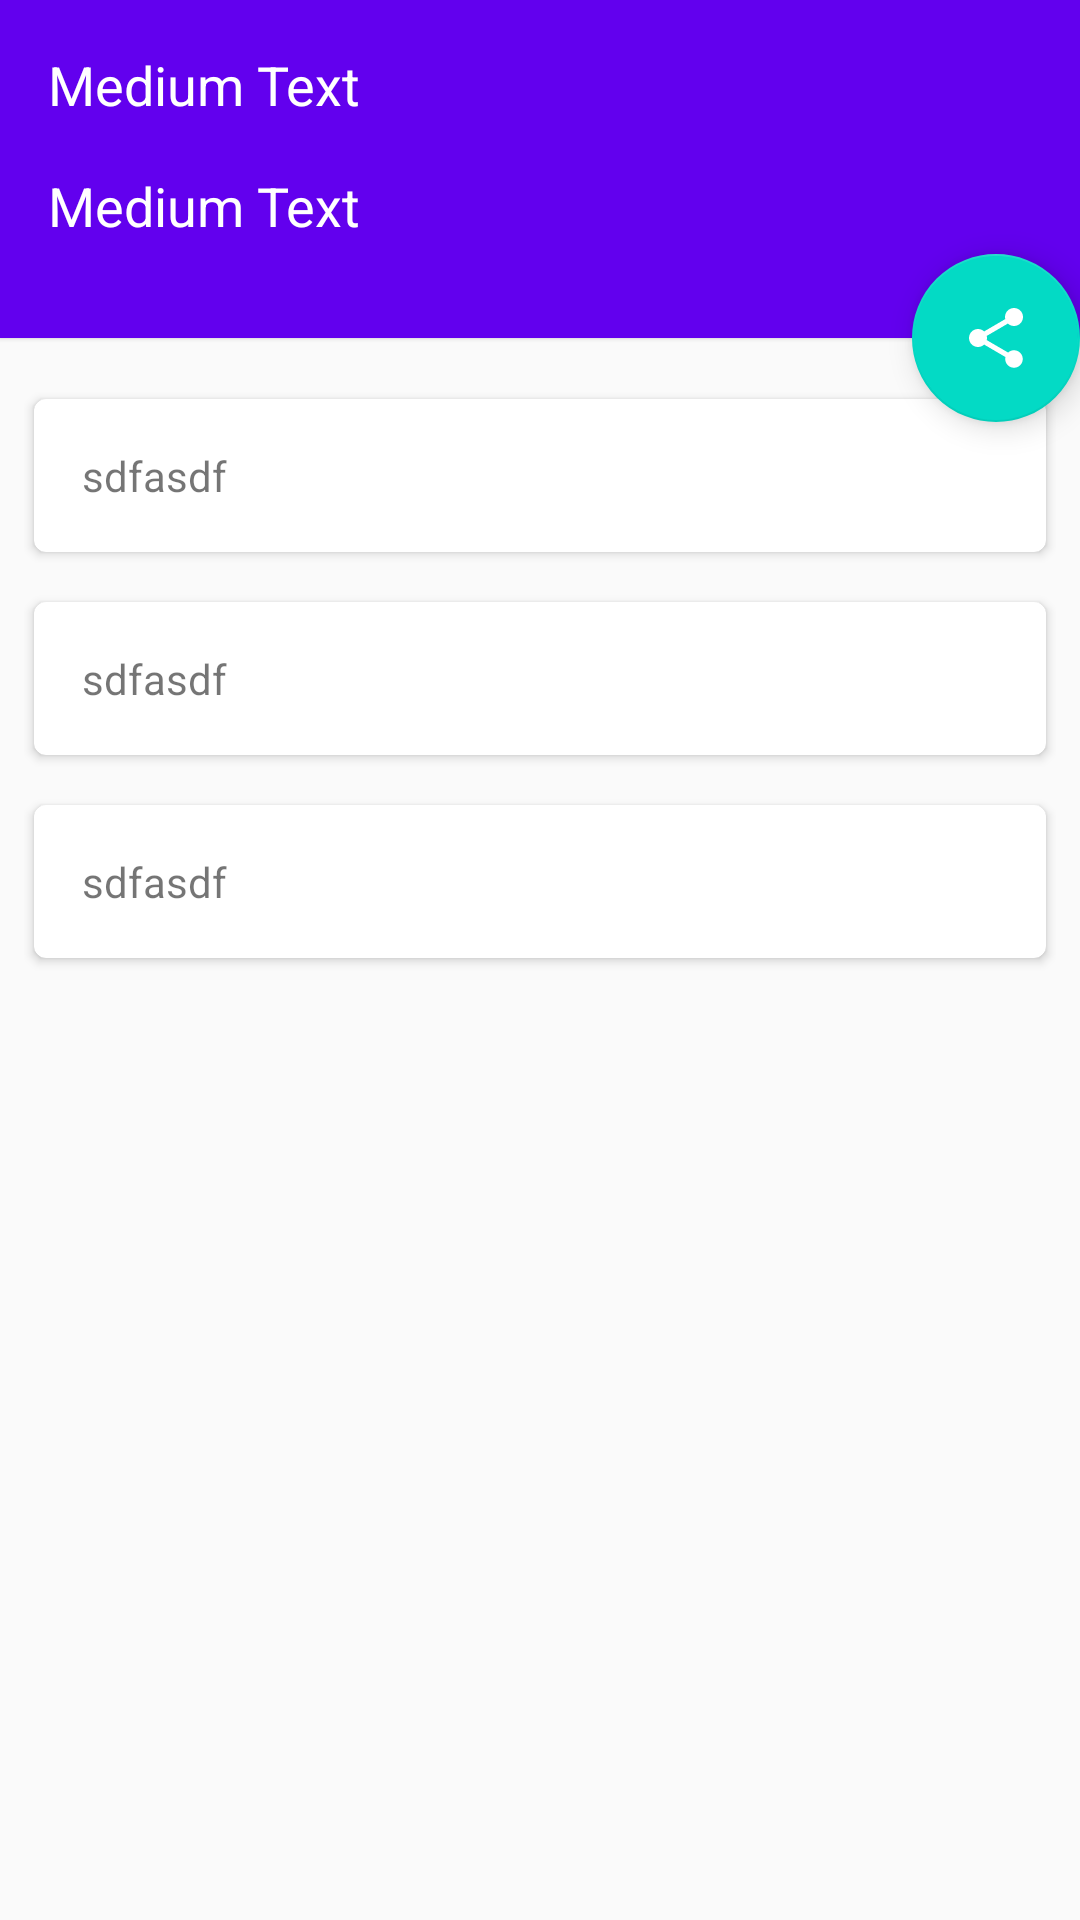

Produce the Android XML layout that renders to this screen, including the resource entries it uses.
<!-- AndroidManifest.xml: application theme AppTheme -->
<!-- res/layout/activity_calculated_tax_and_savings.xml -->
<?xml version="1.0" encoding="utf-8"?>
<android.support.design.widget.CoordinatorLayout xmlns:android="http://schemas.android.com/apk/res/android"
    xmlns:app="http://schemas.android.com/apk/res-auto"
    xmlns:tools="http://schemas.android.com/tools"
    android:layout_width="match_parent"
    android:layout_height="match_parent"
    android:fitsSystemWindows="true"
    tools:context="com.vineetbhakhar.incometaxcalculator.CalculatedTaxAndSavings">



    <LinearLayout
        android:layout_width="match_parent"
        android:layout_height="match_parent"
        android:orientation="vertical">

        <LinearLayout
            android:layout_width="match_parent"
            android:layout_height="wrap_content"
            android:background="?attr/colorPrimary"
            android:id="@+id/blue_box"
            android:orientation="vertical"
            android:elevation="1dp"
            android:measureWithLargestChild="false">

            <TextView
                android:layout_width="wrap_content"
                android:layout_height="wrap_content"
                android:textAppearance="?android:attr/textAppearanceMedium"
                android:text="Medium Text"
                android:id="@+id/calcMessage"
                android:layout_margin="16dp"
                android:textColor="@android:color/white"
                android:hapticFeedbackEnabled="false" />

            <TextView
                android:layout_width="wrap_content"
                android:layout_height="wrap_content"
                android:textAppearance="?android:attr/textAppearanceMedium"
                android:text="Medium Text"
                android:id="@+id/taxMessage"
                android:layout_marginTop="0dp"
                android:paddingBottom="16dp"
                android:textColor="@android:color/white"
                android:hapticFeedbackEnabled="false"
                android:layout_marginLeft="16dp"
                android:layout_marginRight="16dp"
                android:layout_marginBottom="16dp" />

        </LinearLayout>

        <ScrollView
            android:layout_width="match_parent"
            android:layout_height="wrap_content">

            <LinearLayout
                android:layout_width="match_parent"
                android:layout_height="match_parent"
                android:orientation="vertical">

                <LinearLayout
                    android:layout_width="match_parent"
                    android:layout_height="wrap_content"
                    android:paddingTop="16dp"
                    android:measureWithLargestChild="false"
                    android:id="@+id/HRA"
                    android:paddingLeft="8dp"
                    android:paddingRight="8dp"
                    android:paddingBottom="0dp">

                    <android.support.v7.widget.CardView
                        xmlns:card_view="http://schemas.android.com/apk/res-auto"
                        android:id="@+id/card_view"
                        android:layout_gravity="center"
                        android:layout_width="match_parent"
                        android:layout_height="wrap_content"
                        card_view:cardCornerRadius="4dp"
                        card_view:cardUseCompatPadding="true">

                        <TextView
                            android:id="@+id/cardText_HRA"
                            android:layout_width="match_parent"
                            android:layout_height="match_parent"
                            android:text="sdfasdf"
                            android:padding="16dp" />
                    </android.support.v7.widget.CardView>

                </LinearLayout>

                <LinearLayout
                    android:layout_width="match_parent"
                    android:layout_height="wrap_content"
                    android:measureWithLargestChild="false"
                    android:paddingBottom="0dp"
                    android:paddingLeft="8dp"
                    android:id="@+id/savingOnInvestments"
                    android:paddingTop="8dp"
                    android:paddingRight="8dp">

                    <android.support.v7.widget.CardView
                        xmlns:card_view="http://schemas.android.com/apk/res-auto"
                        android:id="@+id/card_view2"
                        android:layout_gravity="center"
                        android:layout_width="match_parent"
                        android:layout_height="wrap_content"
                        card_view:cardCornerRadius="4dp"
                        card_view:cardUseCompatPadding="true"
                        android:clickable="false">

                        <TextView
                            android:id="@+id/cardText_savingOnInvestments"
                            android:layout_width="match_parent"
                            android:layout_height="match_parent"
                            android:text="sdfasdf"
                            android:padding="16dp" />
                    </android.support.v7.widget.CardView>

                </LinearLayout>

                <LinearLayout
                    android:layout_width="match_parent"
                    android:layout_height="wrap_content"
                    android:measureWithLargestChild="false"
                    android:paddingBottom="0dp"
                    android:paddingLeft="8dp"
                    android:id="@+id/savingOnEduLoan"
                    android:paddingTop="8dp"
                    android:paddingRight="8dp">

                    <android.support.v7.widget.CardView
                        xmlns:card_view="http://schemas.android.com/apk/res-auto"
                        android:id="@+id/card_view3"
                        android:layout_gravity="center"
                        android:layout_width="match_parent"
                        android:layout_height="wrap_content"
                        card_view:cardCornerRadius="4dp"
                        card_view:cardUseCompatPadding="true"
                        android:clickable="false">

                        <TextView
                            android:id="@+id/cardText_savingOnEduLoan"
                            android:layout_width="match_parent"
                            android:layout_height="match_parent"
                            android:text="sdfasdf"
                            android:padding="16dp" />
                    </android.support.v7.widget.CardView>

                </LinearLayout>

            </LinearLayout>

        </ScrollView>


    </LinearLayout>


    <android.support.design.widget.FloatingActionButton
            android:id="@+id/fab"
            android:layout_width="wrap_content"
            android:layout_height="wrap_content"
            android:layout_margin="@dimen/fab_margin"
            android:src="@drawable/abc_ic_menu_share_mtrl_alpha"
            app:layout_anchor="@id/blue_box"
            app:layout_anchorGravity="bottom|end" />





</android.support.design.widget.CoordinatorLayout>
<!-- resources referenced by this layout -->
<resources>
  <style name="AppTheme" parent="Theme.AppCompat.Light.DarkActionBar">
          
          <item name="colorPrimary">@color/colorPrimary</item>
          <item name="colorPrimaryDark">@color/colorPrimaryDark</item>
          <item name="colorAccent">@color/colorAccent</item>
  
          
      </style>
  <!-- not gathered from this repository: default colours our renderer supplied (Android Studio template values) -->
  <color name="colorPrimary">#FF6200EE</color>
  <color name="colorPrimaryDark">#FF3700B3</color>
  <color name="colorAccent">#FF03DAC5</color>
</resources>
